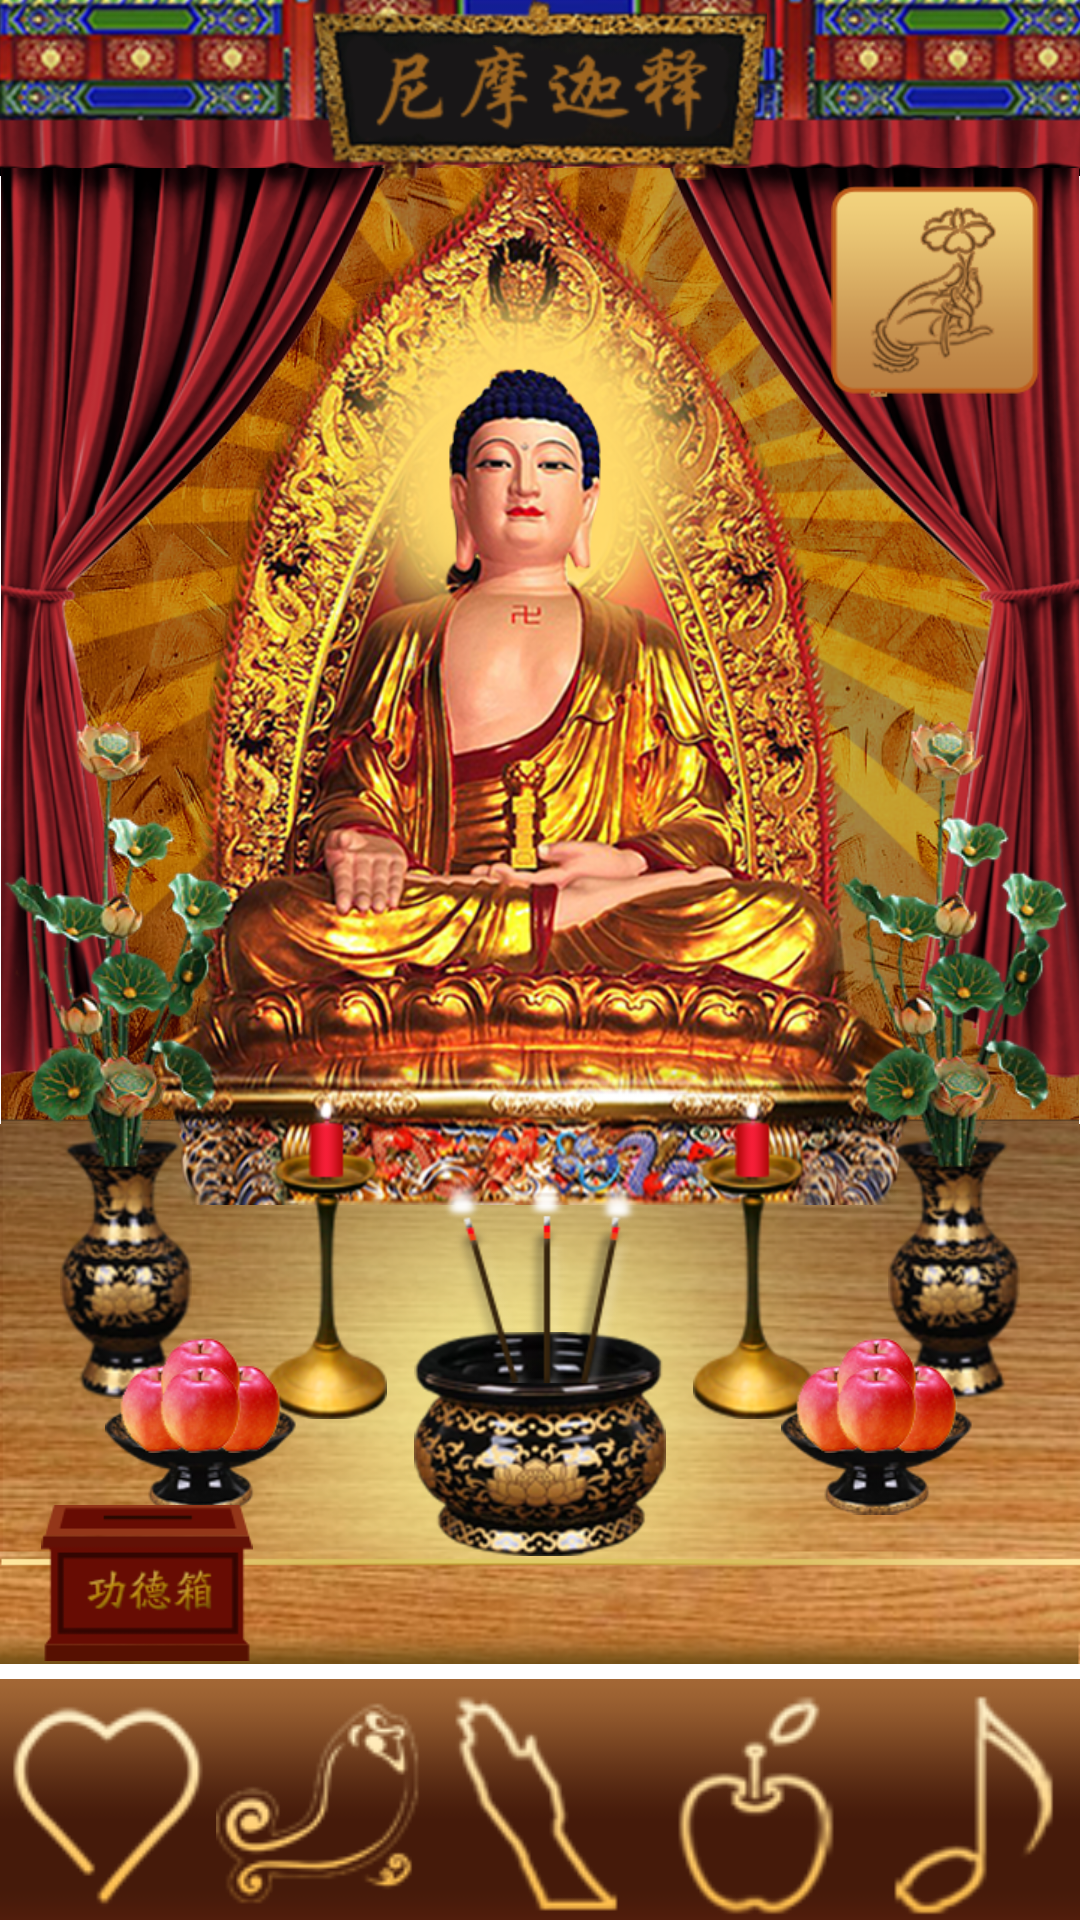

Reconstruct the res/layout file that produces this screen, plus the resources it refers to.
<!-- AndroidManifest.xml: fallback theme Theme.MaterialComponents.DayNight.NoActionBar -->
<!-- res/layout/pray.xml -->
<RelativeLayout xmlns:android="http://schemas.android.com/apk/res/android"
    xmlns:tools="http://schemas.android.com/tools"
    android:layout_width="match_parent"
    android:layout_height="match_parent"
    android:background="#ffffff"
    tools:context=".PrayActivity" >

    
    <ImageView
        android:id="@+id/pray_bg_head"
        android:layout_width="wrap_content"
        android:layout_height="wrap_content"
        android:layout_centerHorizontal="true"
        android:adjustViewBounds="true"
        android:scaleX="1.1"
        android:scaleY="1.1"
        android:src="@drawable/pray_bg_head" />

    
    <ImageView
        android:id="@+id/pray_bg_of_buddha"
        android:layout_width="wrap_content"
        android:layout_height="wrap_content"
        android:layout_below="@+id/pray_bg_head"
        android:adjustViewBounds="true"
        android:src="@drawable/pray_bg_of_buddha" />

    
    <ImageView
        android:id="@+id/pray_bg_desk"
        android:layout_width="wrap_content"
        android:layout_height="wrap_content"
        android:layout_below="@+id/pray_bg_of_buddha"
        android:adjustViewBounds="true"
        android:src="@drawable/pray_bg_desk" />

    <FrameLayout
        android:id="@+id/pray_buddha"
        android:layout_width="wrap_content"
        android:layout_height="wrap_content"
        android:layout_centerHorizontal="true" >

        
        <ImageView
            android:id="@+id/pray_buddha_seat"
            android:layout_width="wrap_content"
            android:layout_height="wrap_content"
            android:layout_gravity="bottom"
            android:layout_marginBottom="30dp"
            android:adjustViewBounds="true"
            android:scaleX="0.78"
            android:src="@drawable/pray_buddha_seat" />

        
        <ImageView
            android:id="@+id/pray_buddha_big_img"
            android:layout_width="wrap_content"
            android:layout_height="wrap_content"
            android:layout_marginTop="-40dp"
            android:adjustViewBounds="true"
            android:scaleX="0.72"
            android:scaleY="0.72"
            android:src="@drawable/fo_001_big_rl" />
    </FrameLayout>

    
    <ImageView
        android:id="@+id/pray_object_flower_vase_left"
        android:layout_width="wrap_content"
        android:layout_height="wrap_content"
        android:layout_below="@+id/pray_bg_of_buddha"
        android:layout_marginLeft="20dp"
        android:layout_marginTop="5dp"
        android:adjustViewBounds="true"
        android:src="@drawable/pray_object_flower_vase" />

    
    <ImageView
        android:id="@+id/pray_object_flower_left"
        android:layout_width="wrap_content"
        android:layout_height="wrap_content"
        android:layout_above="@+id/pray_object_flower_vase_left"
        android:layout_marginBottom="-23dp"
        android:layout_marginLeft="-7dp"
        android:adjustViewBounds="true"
        android:scaleX="0.9"
        android:scaleY="0.9"
        android:src="@drawable/flower_000_lianhua" />

    

    <ImageView
        android:id="@+id/pray_object_light_left"
        android:layout_width="wrap_content"
        android:layout_height="wrap_content"
        android:layout_below="@+id/pray_bg_of_buddha"
        android:layout_marginLeft="25dp"
        android:layout_marginTop="-10dp"
        android:layout_toRightOf="@+id/pray_object_flower_vase_left"
        android:src="@drawable/pray_object_light" />

    

    <ImageView
        android:id="@+id/pray_object_light_right"
        android:layout_width="wrap_content"
        android:layout_height="wrap_content"
        android:layout_below="@+id/pray_bg_of_buddha"
        android:layout_marginRight="25dp"
        android:layout_marginTop="-10dp"
        android:layout_toLeftOf="@+id/pray_object_flower_vase_right"
        android:src="@drawable/pray_object_light" />

    
    <ImageView
        android:id="@+id/pray_object_flower_vase_right"
        android:layout_width="wrap_content"
        android:layout_height="wrap_content"
        android:layout_alignParentRight="true"
        android:layout_below="@+id/pray_bg_of_buddha"
        android:layout_marginRight="20dp"
        android:layout_marginTop="5dp"
        android:adjustViewBounds="true"
        android:src="@drawable/pray_object_flower_vase" />

    
    <ImageView
        android:id="@+id/pray_object_flower_right"
        android:layout_width="wrap_content"
        android:layout_height="wrap_content"
        android:layout_above="@+id/pray_object_flower_vase_right"
        android:layout_alignParentRight="true"
        android:layout_marginBottom="-23dp"
        android:layout_marginRight="-7dp"
        android:adjustViewBounds="true"
        android:scaleX="0.9"
        android:scaleY="0.9"
        android:src="@drawable/flower_000_lianhua" />

    
    <ImageView
        android:id="@+id/pray_object_luzi"
        android:layout_width="wrap_content"
        android:layout_height="wrap_content"
        android:layout_below="@+id/pray_bg_of_buddha"
        android:layout_centerHorizontal="true"
        android:layout_marginTop="60dp"
        android:adjustViewBounds="true"
        android:scaleX="0.8"
        android:scaleY="0.8"
        android:src="@drawable/pray_object_luzi" />

    
    <ImageView
        android:id="@+id/pray_object_xiang"
        android:layout_width="wrap_content"
        android:layout_height="wrap_content"
        android:layout_below="@+id/pray_bg_of_buddha"
        android:layout_centerHorizontal="true"
        android:layout_marginTop="10dp"
        android:adjustViewBounds="true"
        android:scaleY="0.8"
        android:src="@drawable/pray_object_xiang_000" />

        <ImageView
        android:id="@+id/pray_object_fruits_dish_left"
        android:layout_width="wrap_content"
        android:layout_height="wrap_content"
        android:layout_below="@+id/pray_object_flower_vase_left"
        android:layout_marginRight="20dp"
        android:layout_marginTop="-5dp"
        android:layout_toLeftOf="@+id/pray_object_luzi"
        android:adjustViewBounds="true"
        android:scaleX="0.8"
        android:scaleY="0.8"
        android:src="@drawable/pray_object_fruits_dish" />

        <ImageView
        android:id="@+id/pray_object_fruits_left"
        android:layout_width="wrap_content"
        android:layout_height="wrap_content"
        android:layout_above="@+id/pray_object_fruits_dish_left"
        android:layout_marginBottom="-23dp"
        android:layout_marginRight="26dp"
        android:layout_toLeftOf="@+id/pray_object_luzi"
        android:adjustViewBounds="true"
        android:scaleX="0.8"
        android:scaleY="0.8"
        android:src="@drawable/fruit_000_apple" />
    
    
    <ImageView
        android:id="@+id/pray_object_fruits_dish_right"
        android:layout_width="wrap_content"
        android:layout_height="wrap_content"
        android:layout_below="@+id/pray_object_flower_vase_right"
        android:layout_marginLeft="20dp"
        android:layout_marginTop="-5dp"
        android:layout_toRightOf="@+id/pray_object_luzi"
        android:adjustViewBounds="true"
        android:scaleX="0.8"
        android:scaleY="0.8"
        android:src="@drawable/pray_object_fruits_dish" />

    
    <ImageView
        android:id="@+id/pray_object_fruits_right"
        android:layout_width="wrap_content"
        android:layout_height="wrap_content"
        android:layout_above="@+id/pray_object_fruits_dish_right"
        android:layout_marginBottom="-23dp"
        android:layout_marginLeft="26dp"
        android:layout_toRightOf="@+id/pray_object_luzi"
        android:adjustViewBounds="true"
        android:scaleX="0.8"
        android:scaleY="0.8"
        android:src="@drawable/fruit_000_apple" />
    
    
    <ImageView
        android:id="@+id/pray_object_money_box"
        android:layout_width="wrap_content"
        android:layout_height="wrap_content"
        android:layout_below="@+id/pray_object_fruits_dish_left"
        android:layout_marginLeft="5dp"
        android:layout_marginTop="-15dp"
        android:adjustViewBounds="true"
        android:scaleX="0.8"
        android:scaleY="0.8"
        android:src="@drawable/pray_object_money_box" />

    
    <ImageView
        android:id="@+id/pray_buddha_fingger"
        android:layout_width="wrap_content"
        android:layout_height="wrap_content"
        android:layout_alignParentRight="true"
        android:layout_alignParentTop="true"
        android:layout_marginRight="5dp"
        android:layout_marginTop="53dp"
        android:adjustViewBounds="true"
        android:scaleX="0.8"
        android:scaleY="0.8"
        android:src="@drawable/pray_buddha_fingger" />

    
    <ImageView
        android:id="@+id/pray_bg_name_board"
        android:layout_width="wrap_content"
        android:layout_height="wrap_content"
        android:layout_alignParentTop="true"
        android:layout_centerHorizontal="true"
        android:adjustViewBounds="true"
        android:src="@drawable/pray_bg_name_board" />

    

    <ImageView
        android:id="@+id/pray_buddha_name_img"
        android:layout_width="wrap_content"
        android:layout_height="wrap_content"
        android:layout_alignParentTop="true"
        android:layout_centerHorizontal="true"
        android:layout_marginTop="15dp"
        android:adjustViewBounds="true"
        android:src="@drawable/fo_001_name_rl" />

    
    <LinearLayout
        android:layout_width="wrap_content"
        android:layout_height="wrap_content"
        android:layout_alignParentBottom="true"
        android:layout_centerHorizontal="true"
        android:layout_marginBottom="-20dp"
        android:background="@drawable/pray_bg_foot"
        android:orientation="horizontal"
        android:paddingTop="5dp" >

        <ImageView
            android:id="@+id/pray_menu_00"
            android:layout_width="wrap_content"
            android:layout_height="wrap_content"
            android:layout_weight="1"
            android:adjustViewBounds="true"
            android:src="@drawable/pray_menu_00_blur" />

        <ImageView
            android:id="@+id/pray_menu_01"
            android:layout_width="wrap_content"
            android:layout_height="wrap_content"
            android:layout_weight="1"
            android:adjustViewBounds="true"
            android:src="@drawable/pray_menu_01_blur" />

        <ImageView
            android:id="@+id/pray_menu_02"
            android:layout_width="wrap_content"
            android:layout_height="wrap_content"
            android:layout_weight="1"
            android:adjustViewBounds="true"
            android:src="@drawable/pray_menu_02_focus" />

        <ImageView
            android:id="@+id/pray_menu_03"
            android:layout_width="wrap_content"
            android:layout_height="wrap_content"
            android:layout_weight="1"
            android:adjustViewBounds="true"
            android:src="@drawable/pray_menu_03_blur" />

        <ImageView
            android:id="@+id/pray_menu_04"
            android:layout_width="wrap_content"
            android:layout_height="wrap_content"
            android:layout_weight="1"
            android:adjustViewBounds="true"
            android:src="@drawable/pray_menu_04_blur" />
    </LinearLayout>
    
    
</RelativeLayout>
<!-- resources referenced by this layout -->
<resources>
  <!-- drawable flower_000_lianhua: png bitmap (drawable-hdpi, 54429 bytes) -->
  <!-- drawable fo_001_big_rl: png bitmap (drawable-hdpi, 609656 bytes) -->
  <!-- drawable fo_001_name_rl: png bitmap (drawable-hdpi, 7387 bytes) -->
  <!-- drawable fruit_000_apple: png bitmap (drawable-hdpi, 10487 bytes) -->
  <!-- drawable pray_bg_desk: png bitmap (drawable-hdpi, 282417 bytes) -->
  <!-- drawable pray_bg_foot: png bitmap (drawable-hdpi, 3546 bytes) -->
  <!-- drawable pray_bg_head: png bitmap (drawable-hdpi, 155870 bytes) -->
  <!-- drawable pray_bg_name_board: png bitmap (drawable-hdpi, 29529 bytes) -->
  <!-- drawable pray_bg_of_buddha: png bitmap (drawable-hdpi, 891388 bytes) -->
  <!-- drawable pray_buddha_fingger: png bitmap (drawable-hdpi, 15036 bytes) -->
  <!-- drawable pray_buddha_seat: png bitmap (drawable-hdpi, 103265 bytes) -->
  <!-- drawable pray_menu_00_blur: png bitmap (drawable-hdpi, 4813 bytes) -->
  <!-- drawable pray_menu_01_blur: png bitmap (drawable-hdpi, 5818 bytes) -->
  <!-- drawable pray_menu_02_focus: png bitmap (drawable-hdpi, 4989 bytes) -->
  <!-- drawable pray_menu_03_blur: png bitmap (drawable-hdpi, 5018 bytes) -->
  <!-- drawable pray_menu_04_blur: png bitmap (drawable-hdpi, 4820 bytes) -->
  <!-- drawable pray_object_flower_vase: png bitmap (drawable-hdpi, 20534 bytes) -->
  <!-- drawable pray_object_fruits_dish: png bitmap (drawable-hdpi, 17679 bytes) -->
  <!-- drawable pray_object_light: png bitmap (drawable-hdpi, 12637 bytes) -->
  <!-- drawable pray_object_luzi: png bitmap (drawable-hdpi, 49406 bytes) -->
  <!-- drawable pray_object_money_box: png bitmap (drawable-hdpi, 7557 bytes) -->
  <!-- drawable pray_object_xiang_000: png bitmap (drawable-hdpi, 8652 bytes) -->
</resources>
